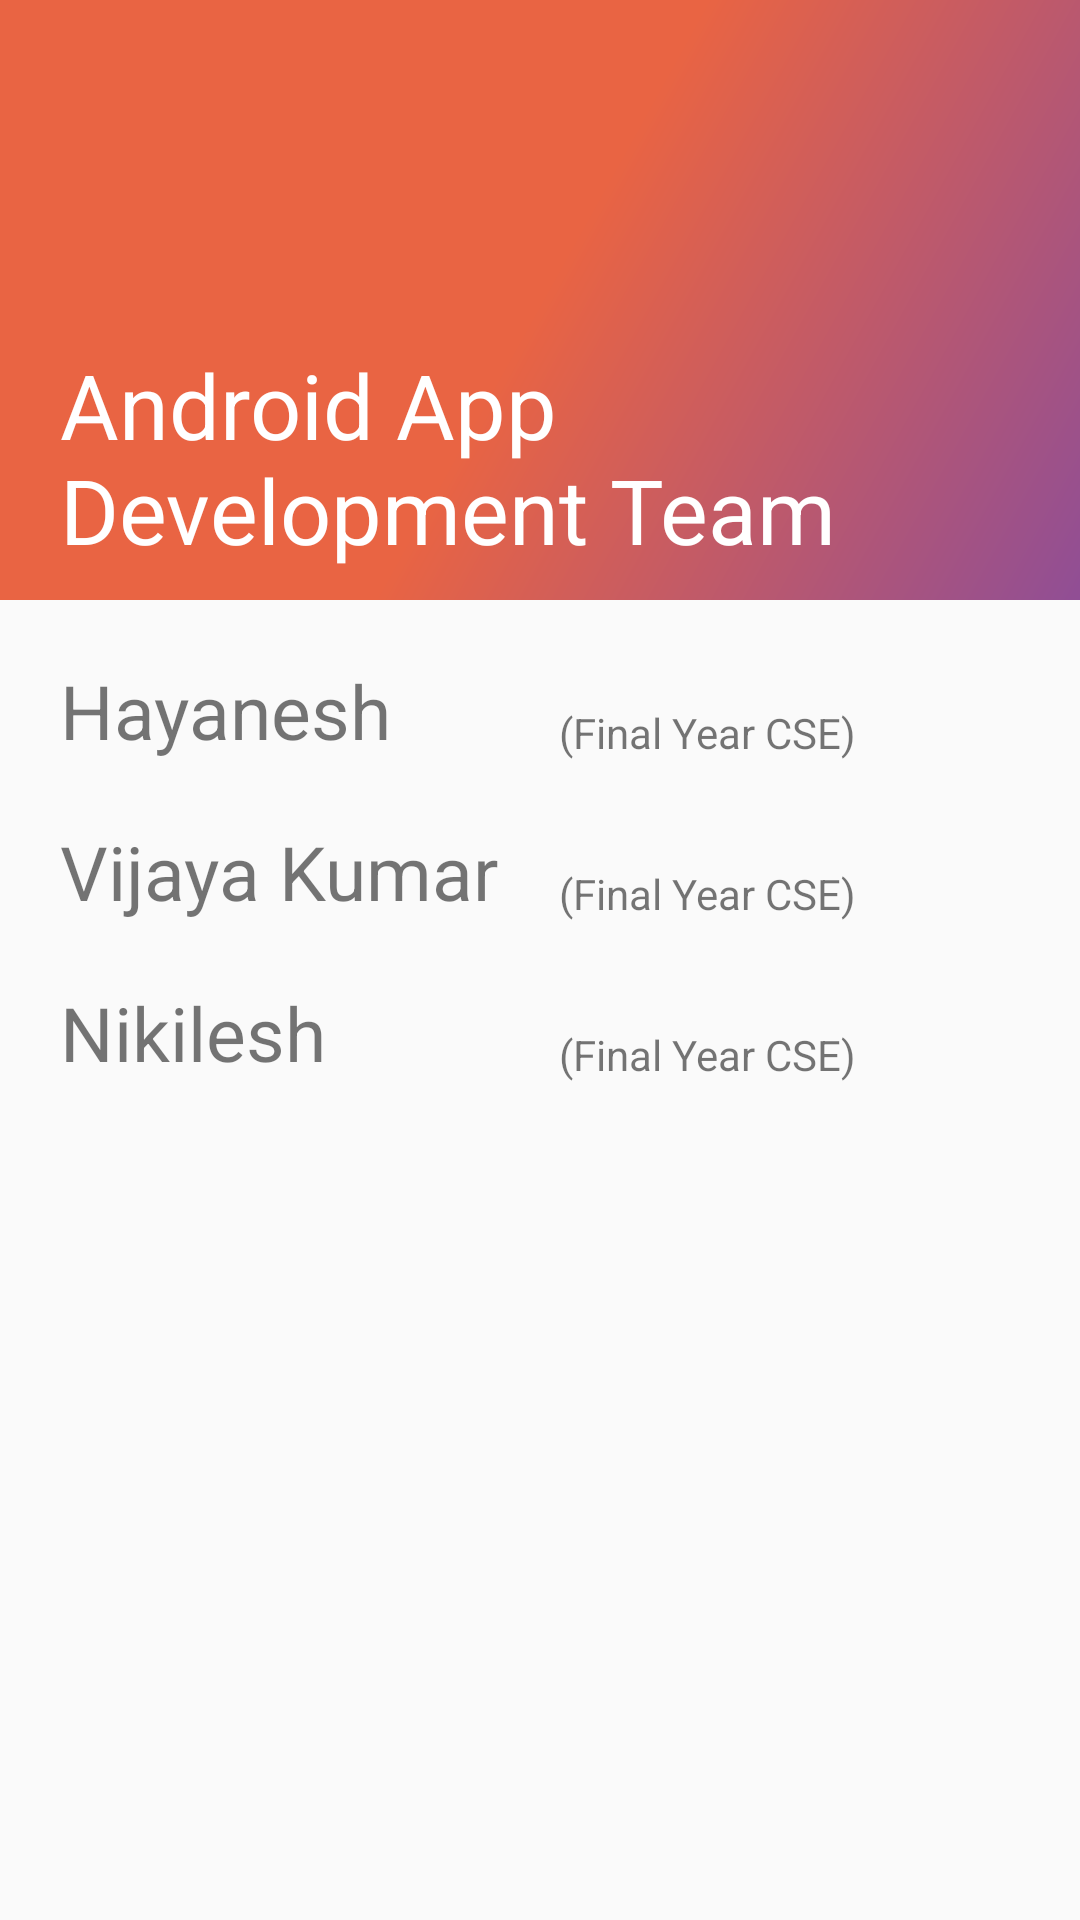

Layout XML and referenced resources for this Android screen:
<!-- AndroidManifest.xml: application theme AppTheme -->
<!-- res/layout/activity_report.xml -->
<?xml version="1.0" encoding="utf-8"?>
<RelativeLayout xmlns:android="http://schemas.android.com/apk/res/android"
    xmlns:tools="http://schemas.android.com/tools"
    android:layout_width="match_parent"
    android:layout_height="match_parent"
    tools:context="com.hayanesh.pecofes.Report">


    <LinearLayout
        android:id="@+id/linear"
        android:orientation="horizontal"
        android:layout_width="match_parent"
        android:layout_height="200dp"
        android:layout_alignParentTop="true"
        android:layout_alignParentStart="true"
        android:background="@drawable/side_nav_bar">

        <TextView
            android:layout_width="wrap_content"
            android:layout_height="wrap_content"
            android:text="Android App Development Team"
            android:textColor="#ffffff"
            android:padding="10dp"
            android:id="@+id/textView"
            android:textSize="30dp"
            android:layout_marginLeft="10dp"
            android:layout_marginRight="10dp"
            android:layout_gravity="bottom" />
    </LinearLayout>
    <RelativeLayout
        android:layout_below="@+id/linear"
        android:layout_width="match_parent"
        android:layout_height="match_parent">

        <TextView
            android:layout_width="wrap_content"
            android:layout_height="wrap_content"
            android:layout_marginTop="10dp"
            android:text="Hayanesh"
            android:id="@+id/textView2"
            android:textSize="25dp"
            android:layout_margin="20dp"

            />

        <TextView
            android:layout_width="wrap_content"
            android:layout_height="wrap_content"
            android:text="(Final Year CSE)"
            android:id="@+id/textView3"
            android:layout_alignBottom="@+id/textView2"
            android:layout_toEndOf="@+id/textView4" />
        <TextView
            android:layout_width="wrap_content"
            android:layout_height="wrap_content"
            android:text="Vijaya Kumar"
            android:id="@+id/textView4"
            android:textSize="25dp"
            android:layout_margin="20dp"
            android:layout_below="@+id/textView3"
            />

        <TextView
            android:layout_width="wrap_content"
            android:layout_height="wrap_content"
            android:text="(Final Year CSE)"
            android:id="@+id/textView5"
            android:layout_alignBottom="@+id/textView4"
            android:layout_alignStart="@+id/textView3" />
        <TextView
            android:layout_width="wrap_content"
            android:layout_height="wrap_content"
            android:text="Nikilesh"
            android:textSize="25dp"
            android:id="@+id/textView6"
            android:layout_margin="20dp"
            android:layout_below="@+id/textView5"
             />

        <TextView
            android:layout_width="wrap_content"
            android:layout_height="wrap_content"
            android:text="(Final Year CSE)"
            android:id="@+id/textView7"
            android:layout_alignBottom="@+id/textView6"
            android:layout_alignStart="@+id/textView5" />

    </RelativeLayout>

</RelativeLayout>
<!-- resources referenced by this layout -->
<resources>
  <!-- drawable side_nav_bar (drawable) -->
  <shape xmlns:android="http://schemas.android.com/apk/res/android"
      android:shape="rectangle" >
      <gradient
          android:startColor="#904e95"
          android:centerColor="#e96443"
          android:endColor="#e96443"
          android:type="linear"
          android:angle="135" />
  </shape>
  <style name="AppTheme" parent="Theme.AppCompat.Light.DarkActionBar">
          
          <item name="colorPrimary">@color/colorPrimary</item>
          <item name="colorPrimaryDark">@color/colorPrimaryDark</item>
          <item name="colorAccent">@color/colorAccent</item>
          <item name="android:windowTranslucentStatus">true</item>
      </style>
  <color name="colorPrimary">#9b26af</color>
  <color name="colorPrimaryDark">#741EA1</color>
  <color name="colorAccent">#68efad</color>
</resources>
